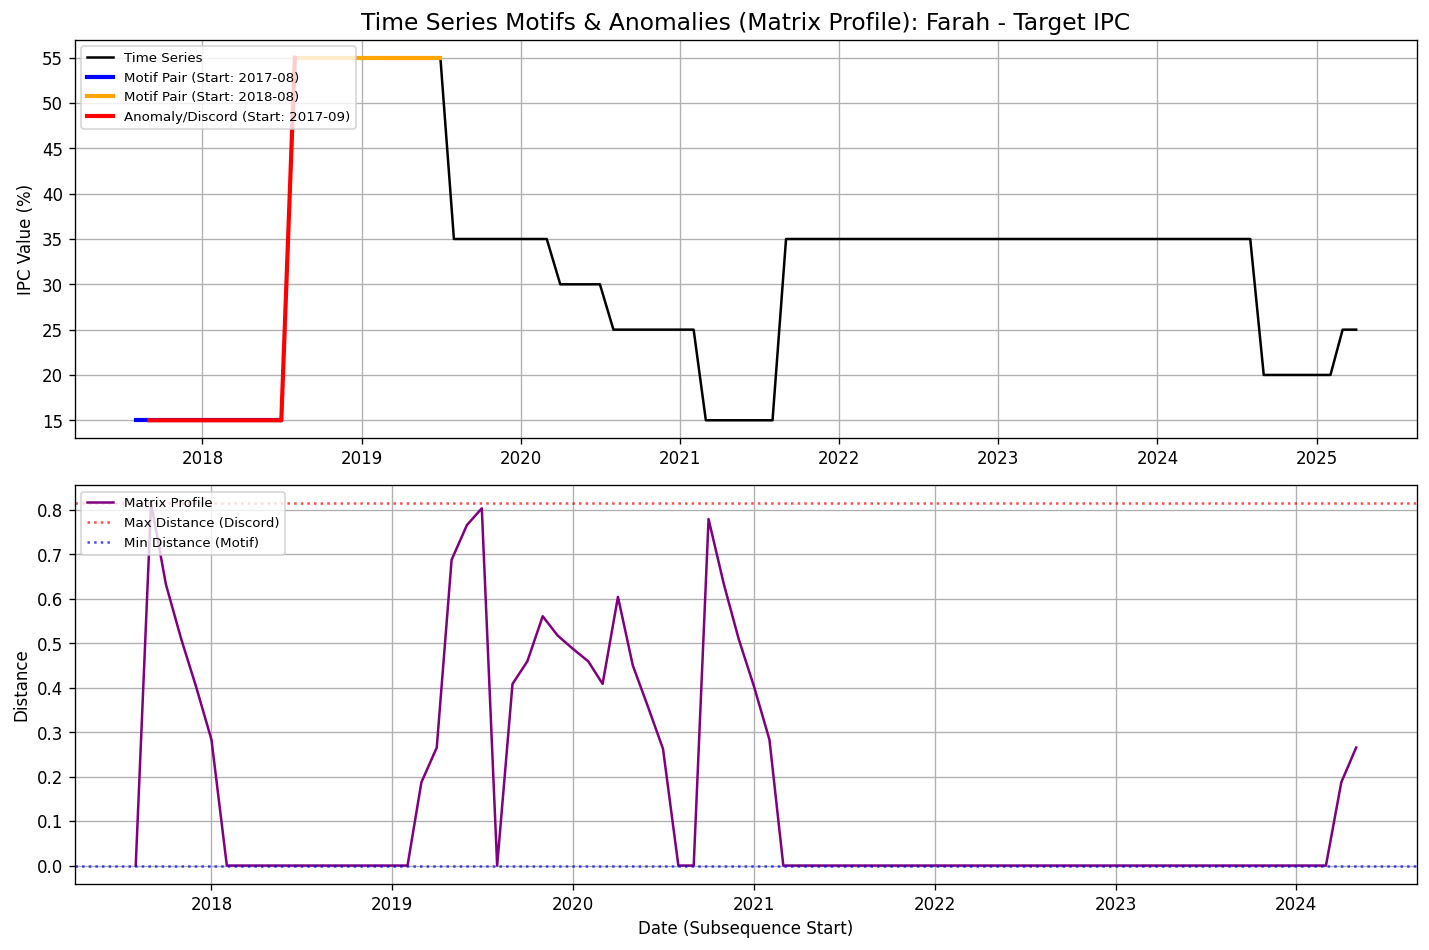

Source data for this figure (header and first rows):
date, value, matrix_profile, matrix_profile_index
2017-08-01, 15.0, 0.0, 12.0
2017-09-01, 15.0, 0.8157, 38.0
2017-10-01, 15.0, 0.6325, 39.0
2017-11-01, 15.0, 0.5091, 40.0
2017-12-01, 15.0, 0.4021, 41.0
2018-01-01, 15.0, 0.2831, 42.0
2018-02-01, 15.0, 2.220446049250313e-16, 43.0
2018-03-01, 15.0, 2.8665835232995054e-16, 44.0
2018-04-01, 15.0, 2.7194799110210365e-16, 45.0
2018-05-01, 15.0, 2.884444029575346e-16, 46.0
2018-06-01, 15.0, 3.5472161342847354e-16, 47.0
2018-07-01, 15.0, 1.2490009027033011e-15, 48.0
2018-08-01, 55, 0.0, 0.0
2018-09-01, 55, 5.427143688549449e-16, 74.0
2018-10-01, 55, 7.814398170687104e-16, 75.0
2018-11-01, 55, 6.181460191301304e-16, 76.0
2018-12-01, 55, 2.220446049250313e-16, 77.0
2019-01-01, 55, 3.6821932062951477e-16, 36.0
2019-02-01, 55, 3.925231146709438e-16, 37.0
2019-03-01, 55, 0.1872, 80.0
2019-04-01, 55, 0.2655, 81.0
2019-05-01, 55, 0.6879, 81.0
2019-06-01, 55, 0.7662, 34.0
2019-07-01, 55, 0.8037, 35.0
2019-08-01, 35.0, 1.0375290085500448e-15, 77.0
2019-09-01, 35.0, 0.4086, 78.0
2019-10-01, 35.0, 0.4595, 79.0
2019-11-01, 35.0, 0.5609, 76.0
2019-12-01, 35.0, 0.5176, 16.0
2020-01-01, 35.0, 0.4876, 17.0
2020-02-01, 35.0, 0.4595, 79.0
2020-03-01, 35.0, 0.4086, 19.0
2020-04-01, 30.0, 0.6045, 13.0
2020-05-01, 30.0, 0.4501, 14.0
2020-06-01, 30.0, 0.3561, 76.0
2020-07-01, 30.0, 0.2625, 77.0
2020-08-01, 25.0, 2.9893669801409083e-16, 78.0
2020-09-01, 25.0, 0.0, 79.0
2020-10-01, 25.0, 0.7795, 80.0
2020-11-01, 25.0, 0.6325, 2.0
2020-12-01, 25.0, 0.5091, 3.0
2021-01-01, 25.0, 0.4021, 4.0
2021-02-01, 25.0, 0.2831, 5.0
2021-03-01, 15.0, 2.220446049250313e-16, 6.0
2021-04-01, 15.0, 2.8665835232995054e-16, 7.0
2021-05-01, 15.0, 2.7194799110210365e-16, 8.0
2021-06-01, 15.0, 2.884444029575346e-16, 9.0
2021-07-01, 15.0, 3.5472161342847354e-16, 10.0
2021-08-01, 15.0, 1.2490009027033011e-15, 11.0
2021-09-01, 35.0, 0.0, 0.0
2021-10-01, 35.0, 0.0, 0.0
2021-11-01, 35.0, 0.0, 0.0
2021-12-01, 35.0, 0.0, 0.0
2022-01-01, 35.0, 0.0, 0.0
2022-02-01, 35.0, 0.0, 0.0
2022-03-01, 35.0, 0.0, 0.0
2022-04-01, 35.0, 0.0, 0.0
2022-05-01, 35.0, 0.0, 0.0
2022-06-01, 35.0, 0.0, 0.0
2022-07-01, 35.0, 0.0, 0.0
... 33 more rows
